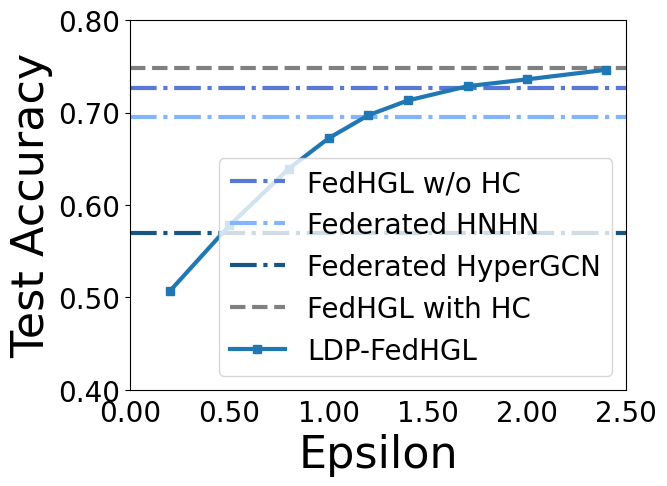

Reproduce this figure in Python.
import numpy as np
import pandas as pd
import os
import matplotlib.pyplot as plt
from scipy.ndimage import gaussian_filter1d
from matplotlib import rcParams
from matplotlib.ticker import FormatStrFormatter

config = {
    "font.family":'Times New Roman',  # Set the font type
    "axes.unicode_minus": False, # Solve the problem that the negative sign cannot be displayed
    'font.size': 20
}
rcParams.update(config)

y1=[0.7263, 0.7263]


y2=[0.7481, 0.7481]


y3=[0.6947, 0.6947]

y4=[0.5694, 0.5694]

y5=[0.5069, 0.5779, 0.6394, 0.6722, 0.6971, 0.7131, 0.7285, 0.7359, 0.7463]

if __name__ == '__main__':

    # plt.rcParams['font.sans-serif'] = [u'SimSun']
    # plt.rcParams['axes.unicode_minus'] = False
    # plt.rcParams['font.size'] = 14
    row_x = [0, 3]
    plt.plot(row_x, y1, label='FedHGL w/o HC', ls='-.', c='#5977D5', linewidth=3)



    row_x = [0, 3]
    plt.plot(row_x, y3, label='Federated HNHN', ls='-.', c='#83B5FF', linewidth=3)


    row_x = [0, 3]
    plt.plot(row_x, y4, label='Federated HyperGCN', ls='-.', c='#165584', linewidth=3)

    row_x = [0, 3]
    plt.plot(row_x, y2, label='FedHGL with HC', ls='--', c='grey', linewidth=3)

    row_x = [0.2, 0.5, 0.8, 1, 1.2, 1.4, 1.7, 2, 2.4]
    plt.plot(row_x, y5, label='LDP-FedHGL', ls='-', c='#1f77b4', marker='s', linewidth=3)



    plt.gca().xaxis.set_major_formatter(FormatStrFormatter('%.2f'))
    plt.gca().yaxis.set_major_formatter(FormatStrFormatter('%.2f'))

    plt.ylim(0.4, 0.8)
    plt.xlim(0, 2.5)
    plt.legend(loc='lower right')
    plt.ylabel('Test Accuracy',fontdict={'fontsize': 32, 'fontname': 'Times New Roman'})
    plt.xlabel('Epsilon',fontdict={'fontsize': 32, 'fontname': 'Times New Roman'})
    # plt.ylabel('故障分类准确率(%)')
    # plt.xlabel('训练迭代周期')
    plt.tick_params(axis='x', which='both', bottom=False)
    plt.rcParams['savefig.dpi'] = 300 # Image pixels
    plt.show()
